Run: headless pygame with SDL's dummy video driver; simulated clock (each Clock.tick advances the game by its frame time, no real sleeping); random seed 0; keys injected as events and as key.get_pressed() state; no mouse input.
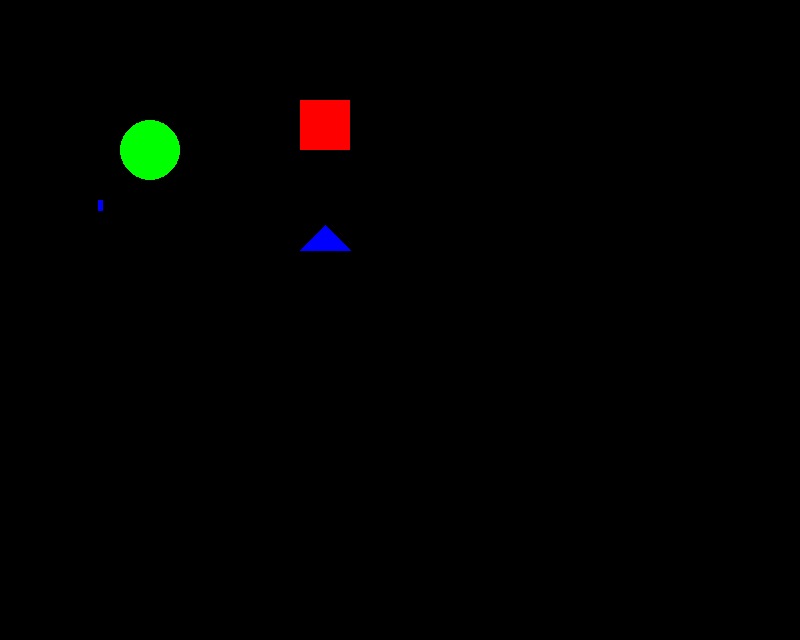
Frame 1 of 4 · flips 1–60 · no input
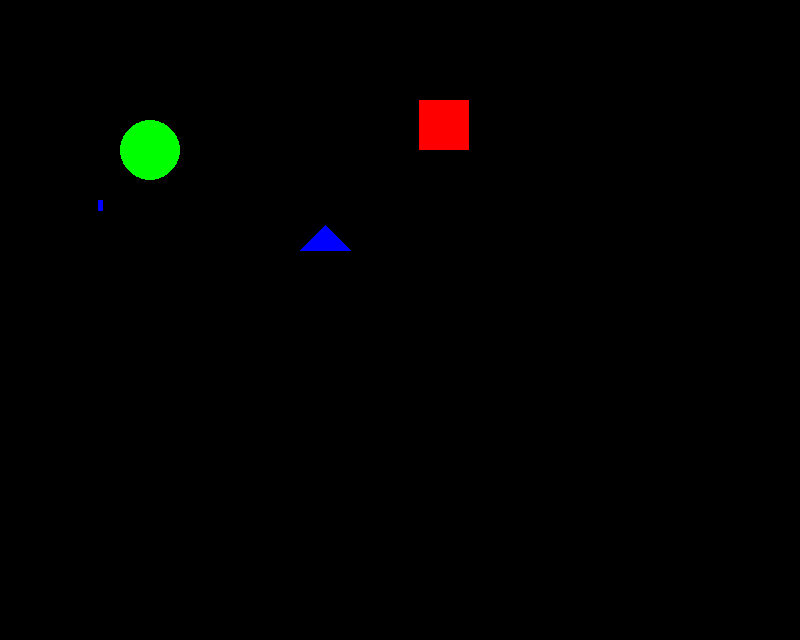
Frame 2 of 4 · flips 61–180 · tapped SPACE, RETURN · held RIGHT (→), D
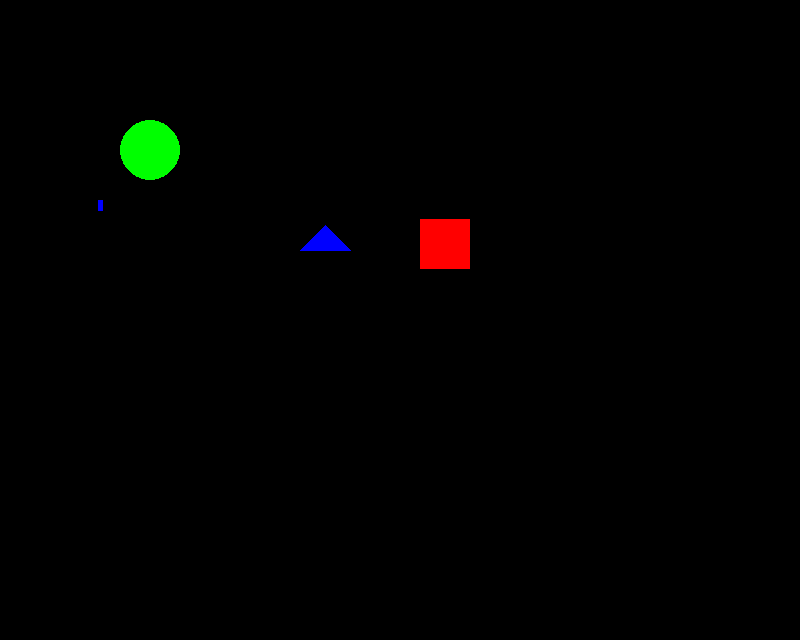
Frame 3 of 4 · flips 181–300 · held DOWN (↓), S
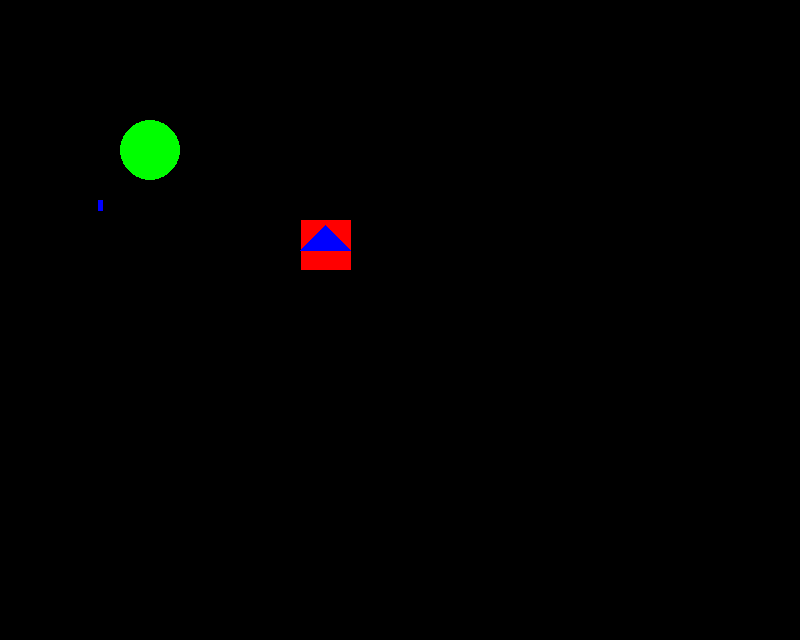
Frame 4 of 4 · flips 301–420 · held LEFT (←), A, UP (↑), W

The pygame program that drew these frames:

import pygame

pygame.init()

screen = pygame.display.set_mode((800, 640))
pygame.display.set_caption('Demo')

rect = pygame.Rect((300, 100, 50, 50))

game_over = False
while not game_over:  # game loop
    
    screen.fill((0, 0, 0))
    
    pygame.draw.rect(screen, (255, 0, 0), rect)
    pygame.draw.circle(screen, (0, 255, 0), (150,150), 30)
    pygame.draw.line(screen, (0, 0, 255), (100,200), (100,210),5)
    pygame.draw.polygon(screen, (0, 0, 255), ((300,250),(350,250),(325,225)))

    key = pygame.key.get_pressed()
    if key[pygame.K_a] == True and rect.left > 0:
        rect.move_ip(-1, 0)
    elif key[pygame.K_d] == True and rect.right < 799:
        rect.move_ip(1, 0)
    elif key[pygame.K_w] == True and rect.top > 0:
        rect.move_ip(0, -1)
    elif key[pygame.K_s] == True and rect.bottom < 639:
        rect.move_ip(0, 1)
        
    for event in pygame.event.get():  # event handler
        if event.type == pygame.QUIT:
            game_over = True
    
    pygame.display.update()
    
            
pygame.quit()  # clean
